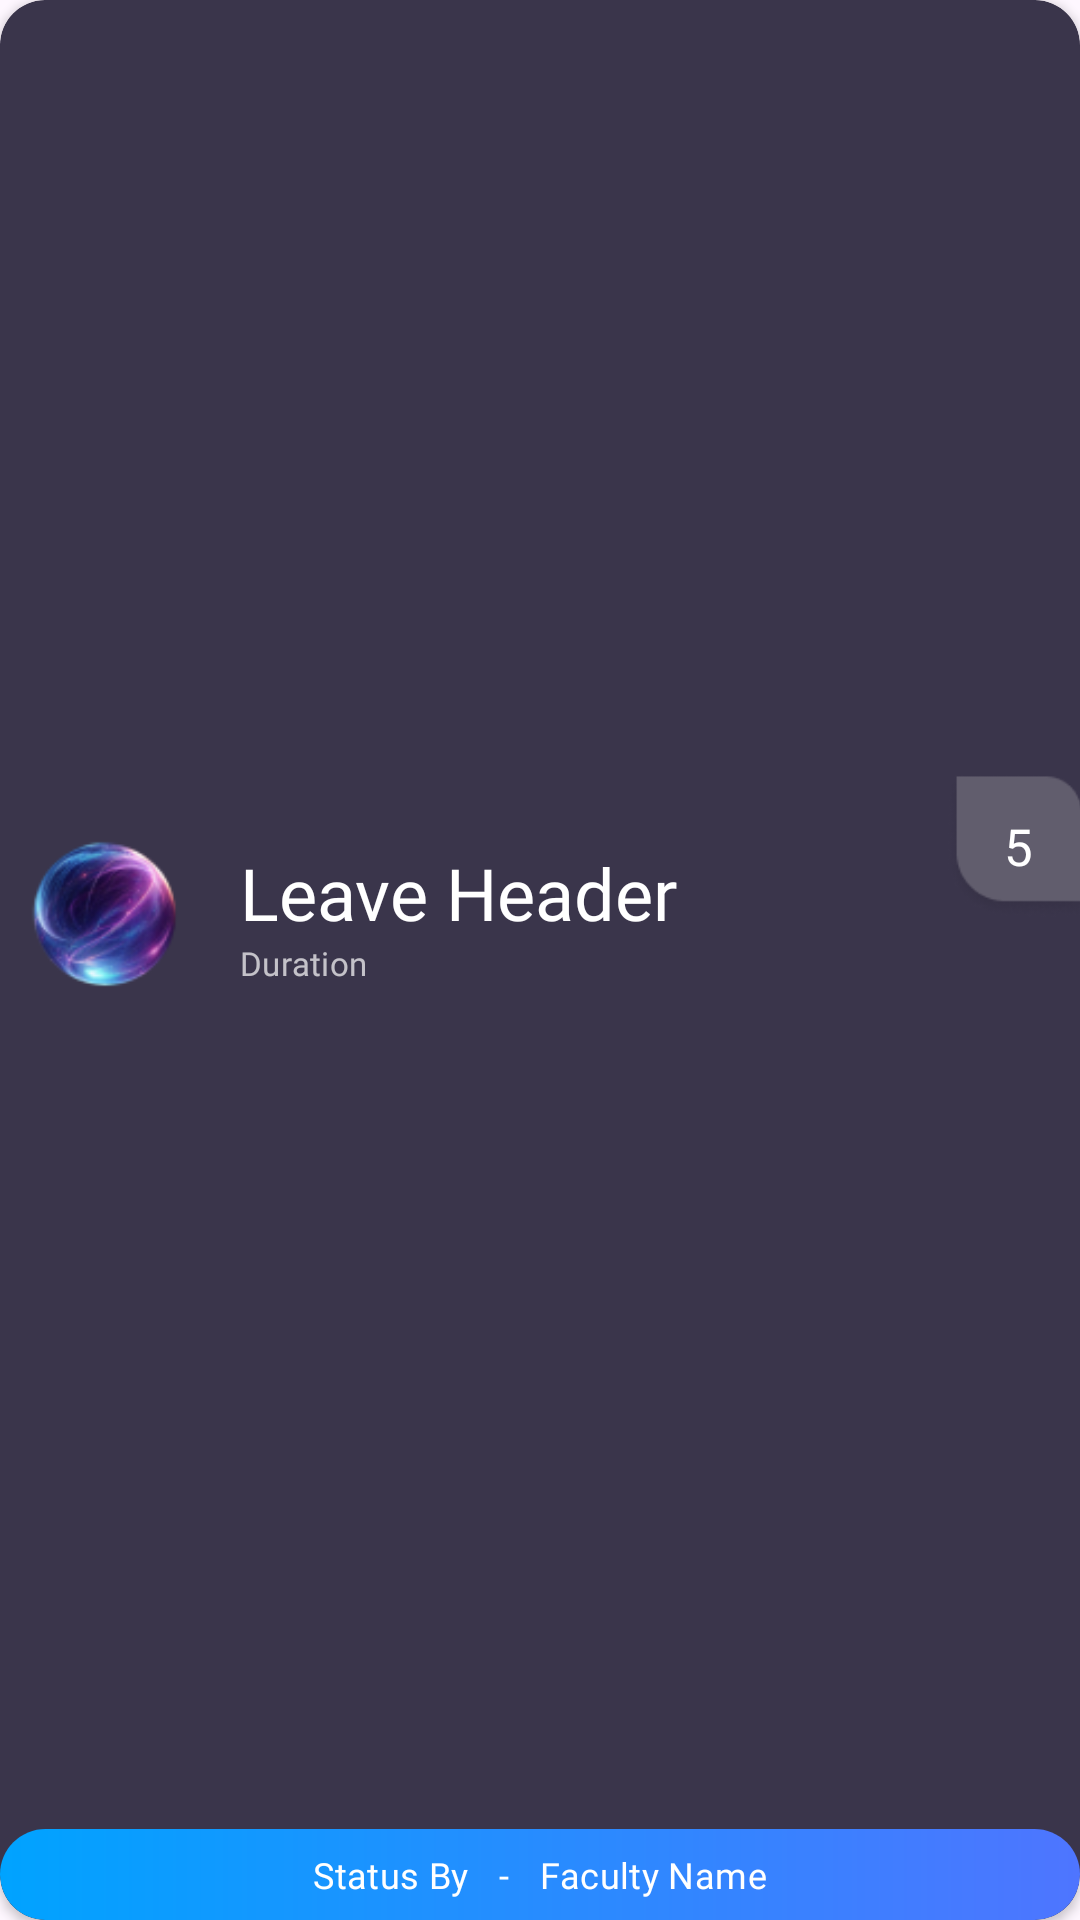

This screen was rendered from an Android layout file. Write that file and the resources it references.
<!-- AndroidManifest.xml: application theme Theme.Nebula -->
<!-- res/layout/review_leave_card.xml -->
<?xml version="1.0" encoding="utf-8"?>
<androidx.cardview.widget.CardView
xmlns:android="http://schemas.android.com/apk/res/android"
xmlns:app="http://schemas.android.com/apk/res-auto"
xmlns:tools="http://schemas.android.com/tools"
android:layout_width="match_parent"
app:cardCornerRadius="15dp"
app:cardBackgroundColor="#3A354B"
android:layout_height="120dp">


    
    <LinearLayout
        android:layout_width="match_parent"
        android:layout_height="match_parent"
        android:orientation="vertical">

        <LinearLayout
            android:layout_width="match_parent"
            android:layout_height="wrap_content"
            android:layout_weight="1"
            android:clipChildren="true"
            android:gravity="fill_horizontal|center_vertical"
            android:orientation="horizontal">

            <ImageView
                android:id="@+id/review_leave_card_image"
                android:layout_width="70dp"
                android:layout_height="70dp"
                android:padding="10dp"
                android:src="@drawable/neb_logo"/>
            <LinearLayout
                android:layout_width="wrap_content"
                android:layout_height="wrap_content"
                android:paddingStart="10dp"
                android:layout_weight="1"
                android:orientation="vertical">
                <TextView
                    android:id="@+id/review_leave_card_leave_title"
                    android:layout_width="wrap_content"
                    android:layout_height="wrap_content"
                    android:text="Leave Header"
                    android:textAppearance="@style/leave_card_header"/>
                <TextView
                    android:id="@+id/review_leave_card_leave_duration"
                    android:layout_width="wrap_content"
                    android:layout_height="wrap_content"
                    android:text="Duration"
                    android:textAppearance="@style/leave_card_duration"/>
            </LinearLayout>
            <RelativeLayout
                android:layout_width="50dp"
                android:gravity="center"
                android:padding="10dp"
                android:layout_marginTop="-23dp"
                android:layout_marginEnd="-5dp"
                android:background="@drawable/leave_count_background"
                android:layout_height="50dp">
                <TextView
                    android:id="@+id/review_leave_card_leave_count"
                    android:layout_width="wrap_content"
                    android:layout_height="wrap_content"
                    android:text="5"
                    android:textAppearance="@style/leave_card_count"/>
            </RelativeLayout>
        </LinearLayout>

        <LinearLayout
            android:layout_width="match_parent"
            android:layout_height="wrap_content"
            android:gravity="center"
            android:background="@drawable/leave_grant_background"
            android:padding="7dp"
            android:orientation="horizontal">
            <TextView
                android:id="@+id/review_leave_card_status"
                android:layout_width="wrap_content"
                android:layout_height="wrap_content"
                android:layout_marginEnd="10dp"
                android:text="Status By"
                android:textAppearance="@style/leave_card_status_text"/>
            <TextView
                android:layout_width="wrap_content"
                android:layout_height="wrap_content"
                android:layout_marginEnd="10dp"
                android:text="-"
                android:textAppearance="@style/leave_card_status_text"/>
            <TextView
                android:id="@+id/review_leave_card_faculty"
                android:layout_width="wrap_content"
                android:layout_height="wrap_content"
                android:text="Faculty Name"
                android:textAppearance="@style/leave_card_status_text"/>
        </LinearLayout>
    </LinearLayout>
</androidx.cardview.widget.CardView>
<!-- resources referenced by this layout -->
<resources>
  <!-- drawable leave_count_background: png bitmap (drawable, 2585 bytes) -->
  <!-- drawable leave_grant_background (drawable) -->
  <?xml version="1.0" encoding="utf-8"?>
  <shape xmlns:android="http://schemas.android.com/apk/res/android">
      <gradient
          android:angle="180"
          android:endColor="#00A3FF"
          android:startColor="#4E75FF" />
      <corners android:radius="300dp" />
  </shape>
  <!-- drawable neb_logo: png bitmap (drawable, 9835 bytes) -->
  <style name="leave_card_count">
          <item name="android:fontFamily">@font/roboto_medium</item>
          <item name="android:textSize">17sp</item>
          <item name="android:letterSpacing">0.01</item>
          <item name="android:textColor">#FFFFFF</item>
      </style>
  <style name="leave_card_duration">
          <item name="android:fontFamily">@font/roboto_medium</item>
          <item name="android:textSize">11sp</item>
          <item name="android:letterSpacing">0.01</item>
          <item name="android:textColor">#B3FFFFFF</item>
      </style>
  <style name="leave_card_header">
          <item name="android:fontFamily">@font/roboto_medium</item>
          <item name="android:textSize">24sp</item>
          <item name="android:letterSpacing">0</item>
          <item name="android:textColor">#FFFFFF</item>
      </style>
  <style name="leave_card_status_text">
          <item name="android:fontFamily">@font/roboto_medium</item>
          <item name="android:textSize">12sp</item>
          <item name="android:letterSpacing">0.01</item>
          <item name="android:textColor">#FFFFFF</item>
      </style>
  <style name="Theme.Nebula" parent="Base.Theme.Nebula" />
  <style name="Base.Theme.Nebula" parent="Theme.Material3.DayNight.NoActionBar">
          
          
      </style>
</resources>
